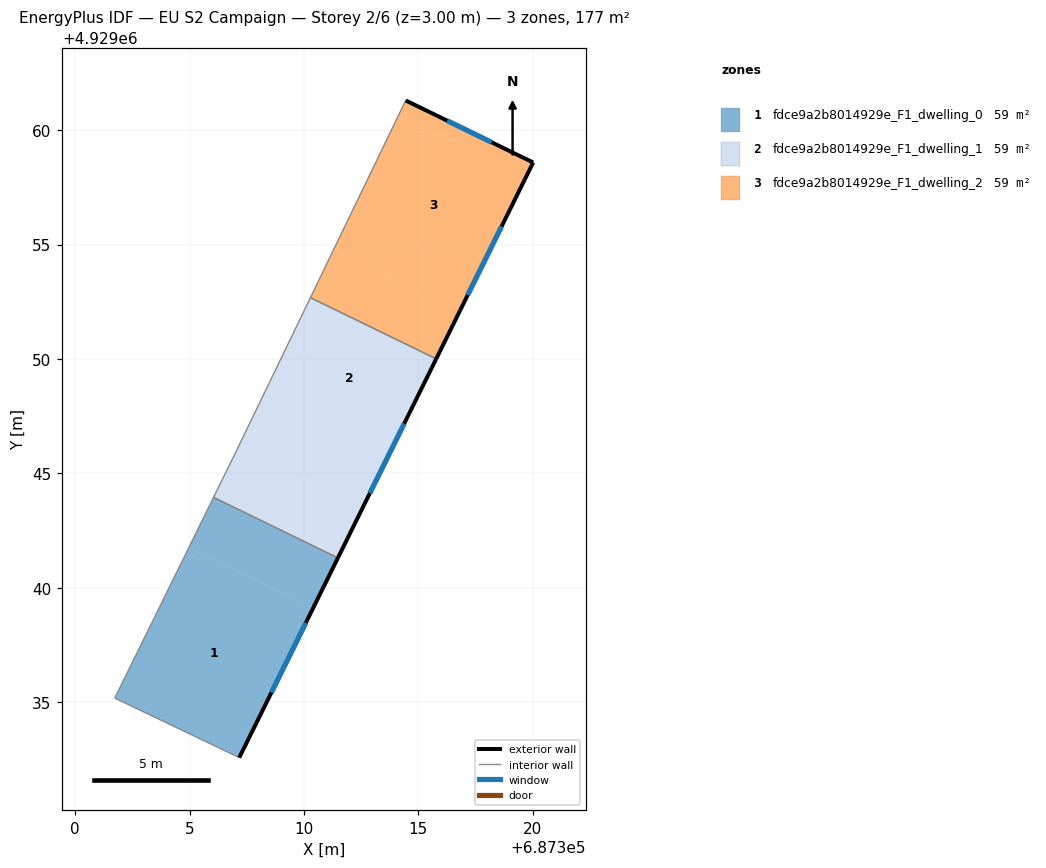
=== STOREY PLAN SPEC (per zone: floor XY polygon, exterior-wall plan segments, windows/doors) ===
zone 1: fdce9a2b8014929e_F1_dwelling_0  (58.9 m²)
  floor: (687310.40, 4929039.12) (687307.17, 4929032.58) (687301.73, 4929035.18) (687304.97, 4929041.77)
  floor: (687311.48, 4929041.31) (687310.40, 4929039.12) (687304.97, 4929041.77) (687306.05, 4929043.95)
  exterior wall: (687307.17, 4929032.58) – (687311.48, 4929041.31)  [9.7 m]
    window: (687308.57, 4929035.42) – (687310.08, 4929038.47)  [3.6 m²]
  interior walls: 3
zone 2: fdce9a2b8014929e_F1_dwelling_1  (58.9 m²)
  floor: (687313.64, 4929045.67) (687311.48, 4929041.31) (687306.05, 4929043.95) (687307.00, 4929045.89) (687308.18, 4929048.33)
  floor: (687315.78, 4929050.00) (687313.64, 4929045.67) (687308.18, 4929048.33) (687310.28, 4929052.68)
  exterior wall: (687311.48, 4929041.31) – (687315.78, 4929050.00)  [9.7 m]
    window: (687312.88, 4929044.14) – (687314.38, 4929047.18)  [3.6 m²]
  interior walls: 4
zone 3: fdce9a2b8014929e_F1_dwelling_2  (58.9 m²)
  floor: (687316.84, 4929052.16) (687315.78, 4929050.00) (687310.28, 4929052.68) (687311.33, 4929054.84)
  floor: (687320.01, 4929058.58) (687316.84, 4929052.16) (687311.33, 4929054.84) (687314.44, 4929061.29)
  exterior wall: (687320.01, 4929058.58) – (687314.44, 4929061.29)  [6.2 m]
    window: (687318.20, 4929059.46) – (687316.25, 4929060.41)  [2.3 m²]
  exterior wall: (687315.78, 4929050.00) – (687320.01, 4929058.58)  [9.6 m]
    window: (687317.15, 4929052.79) – (687318.64, 4929055.79)  [3.5 m²]
  interior walls: 2

=== DERIVED (storey summary) ===
Building: EU S2 Campaign
Storey: 2 of 6  (floor level z = 3.00 m)
Storey gross floor area: 176.6 m²
Zones on this storey: 3
  - fdce9a2b8014929e_F1_dwelling_0: floor 58.9 m²; exterior wall 9.7 m (29.2 m²); 1 window(s) 3.6 m²; WWR 12.2%
  - fdce9a2b8014929e_F1_dwelling_1: floor 58.9 m²; exterior wall 9.7 m (29.1 m²); 1 window(s) 3.6 m²; WWR 12.2%
  - fdce9a2b8014929e_F1_dwelling_2: floor 58.9 m²; exterior wall 15.8 m (47.3 m²); 2 window(s) 5.8 m²; WWR 12.2%
Zone adjacency (shared interzone walls):
  - fdce9a2b8014929e_F1_dwelling_0 ↔ fdce9a2b8014929e_F1_dwelling_1
  - fdce9a2b8014929e_F1_dwelling_1 ↔ fdce9a2b8014929e_F1_dwelling_2